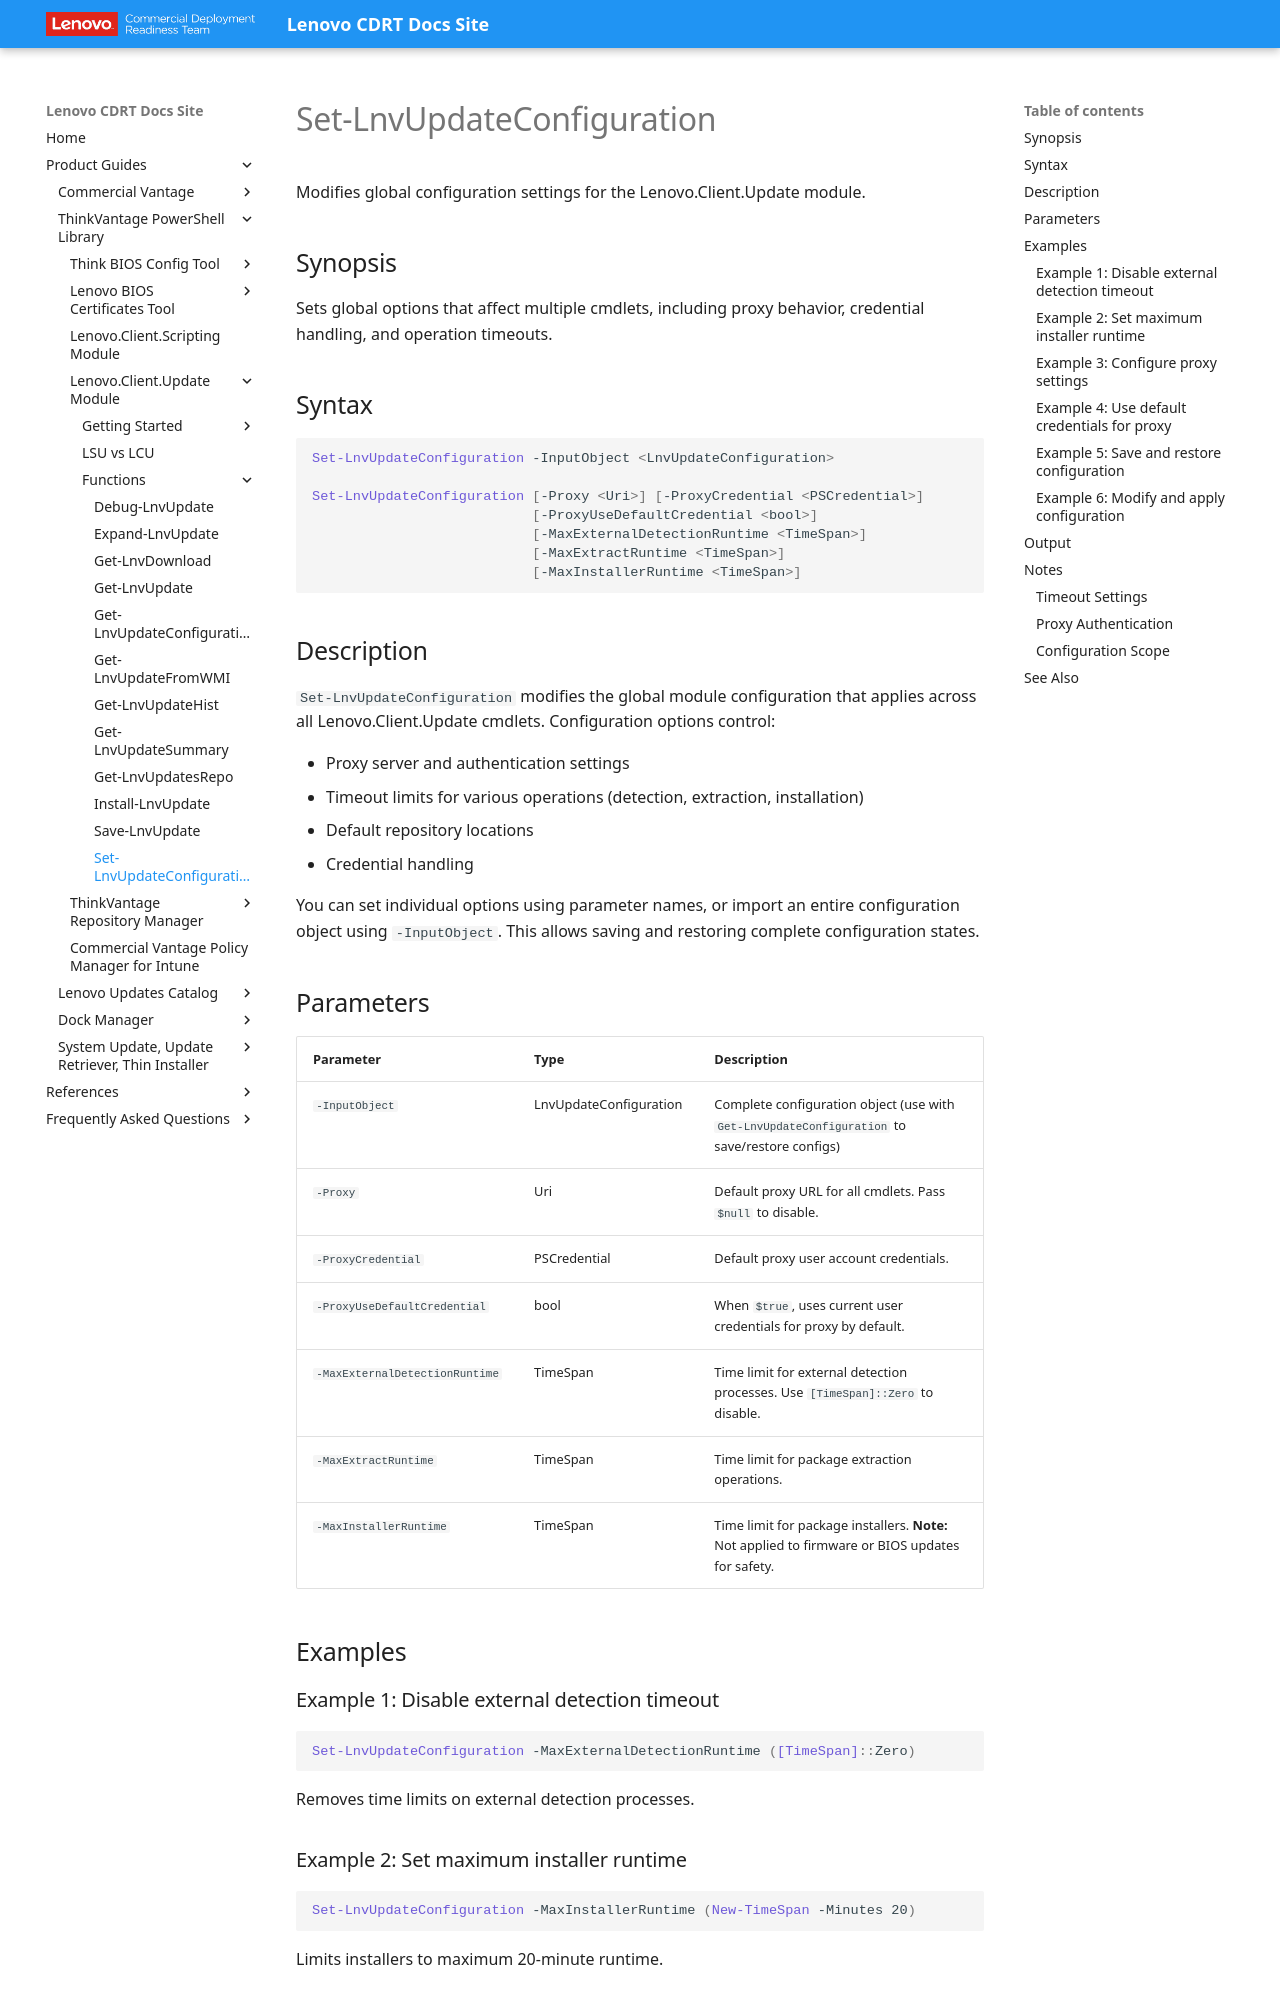

repository: CDRT/mk_docs · page: guides/lcu/functions/set-lnvupdateconfiguration/index.html · generator: mkdocs

---
title: Set-LnvUpdateConfiguration
description: Configure global Lenovo update module settings
---

# Set-LnvUpdateConfiguration

Modifies global configuration settings for the Lenovo.Client.Update module.

## Synopsis

Sets global options that affect multiple cmdlets, including proxy behavior, credential handling, and operation timeouts.

## Syntax

```powershell
Set-LnvUpdateConfiguration -InputObject <LnvUpdateConfiguration>

Set-LnvUpdateConfiguration [-Proxy <Uri>] [-ProxyCredential <PSCredential>]
                           [-ProxyUseDefaultCredential <bool>]
                           [-MaxExternalDetectionRuntime <TimeSpan>]
                           [-MaxExtractRuntime <TimeSpan>]
                           [-MaxInstallerRuntime <TimeSpan>]
```

## Description

`Set-LnvUpdateConfiguration` modifies the global module configuration that applies across all Lenovo.Client.Update cmdlets. Configuration options control:

- Proxy server and authentication settings
- Timeout limits for various operations (detection, extraction, installation)
- Default repository locations
- Credential handling

You can set individual options using parameter names, or import an entire configuration object using `-InputObject`. This allows saving and restoring complete configuration states.

## Parameters

| Parameter | Type | Description |
| --- | --- | --- |
| `-InputObject` | LnvUpdateConfiguration | Complete configuration object (use with `Get-LnvUpdateConfiguration` to save/restore configs) |
| `-Proxy` | Uri | Default proxy URL for all cmdlets. Pass `$null` to disable. |
| `-ProxyCredential` | PSCredential | Default proxy user account credentials. |
| `-ProxyUseDefaultCredential` | bool | When `$true`, uses current user credentials for proxy by default. |
| `-MaxExternalDetectionRuntime` | TimeSpan | Time limit for external detection processes. Use `[TimeSpan]::Zero` to disable. |
| `-MaxExtractRuntime` | TimeSpan | Time limit for package extraction operations. |
| `-MaxInstallerRuntime` | TimeSpan | Time limit for package installers. **Note:** Not applied to firmware or BIOS updates for safety. |

## Examples

### Example 1: Disable external detection timeout

```powershell
Set-LnvUpdateConfiguration -MaxExternalDetectionRuntime ([TimeSpan]::Zero)
```

Removes time limits on external detection processes.
